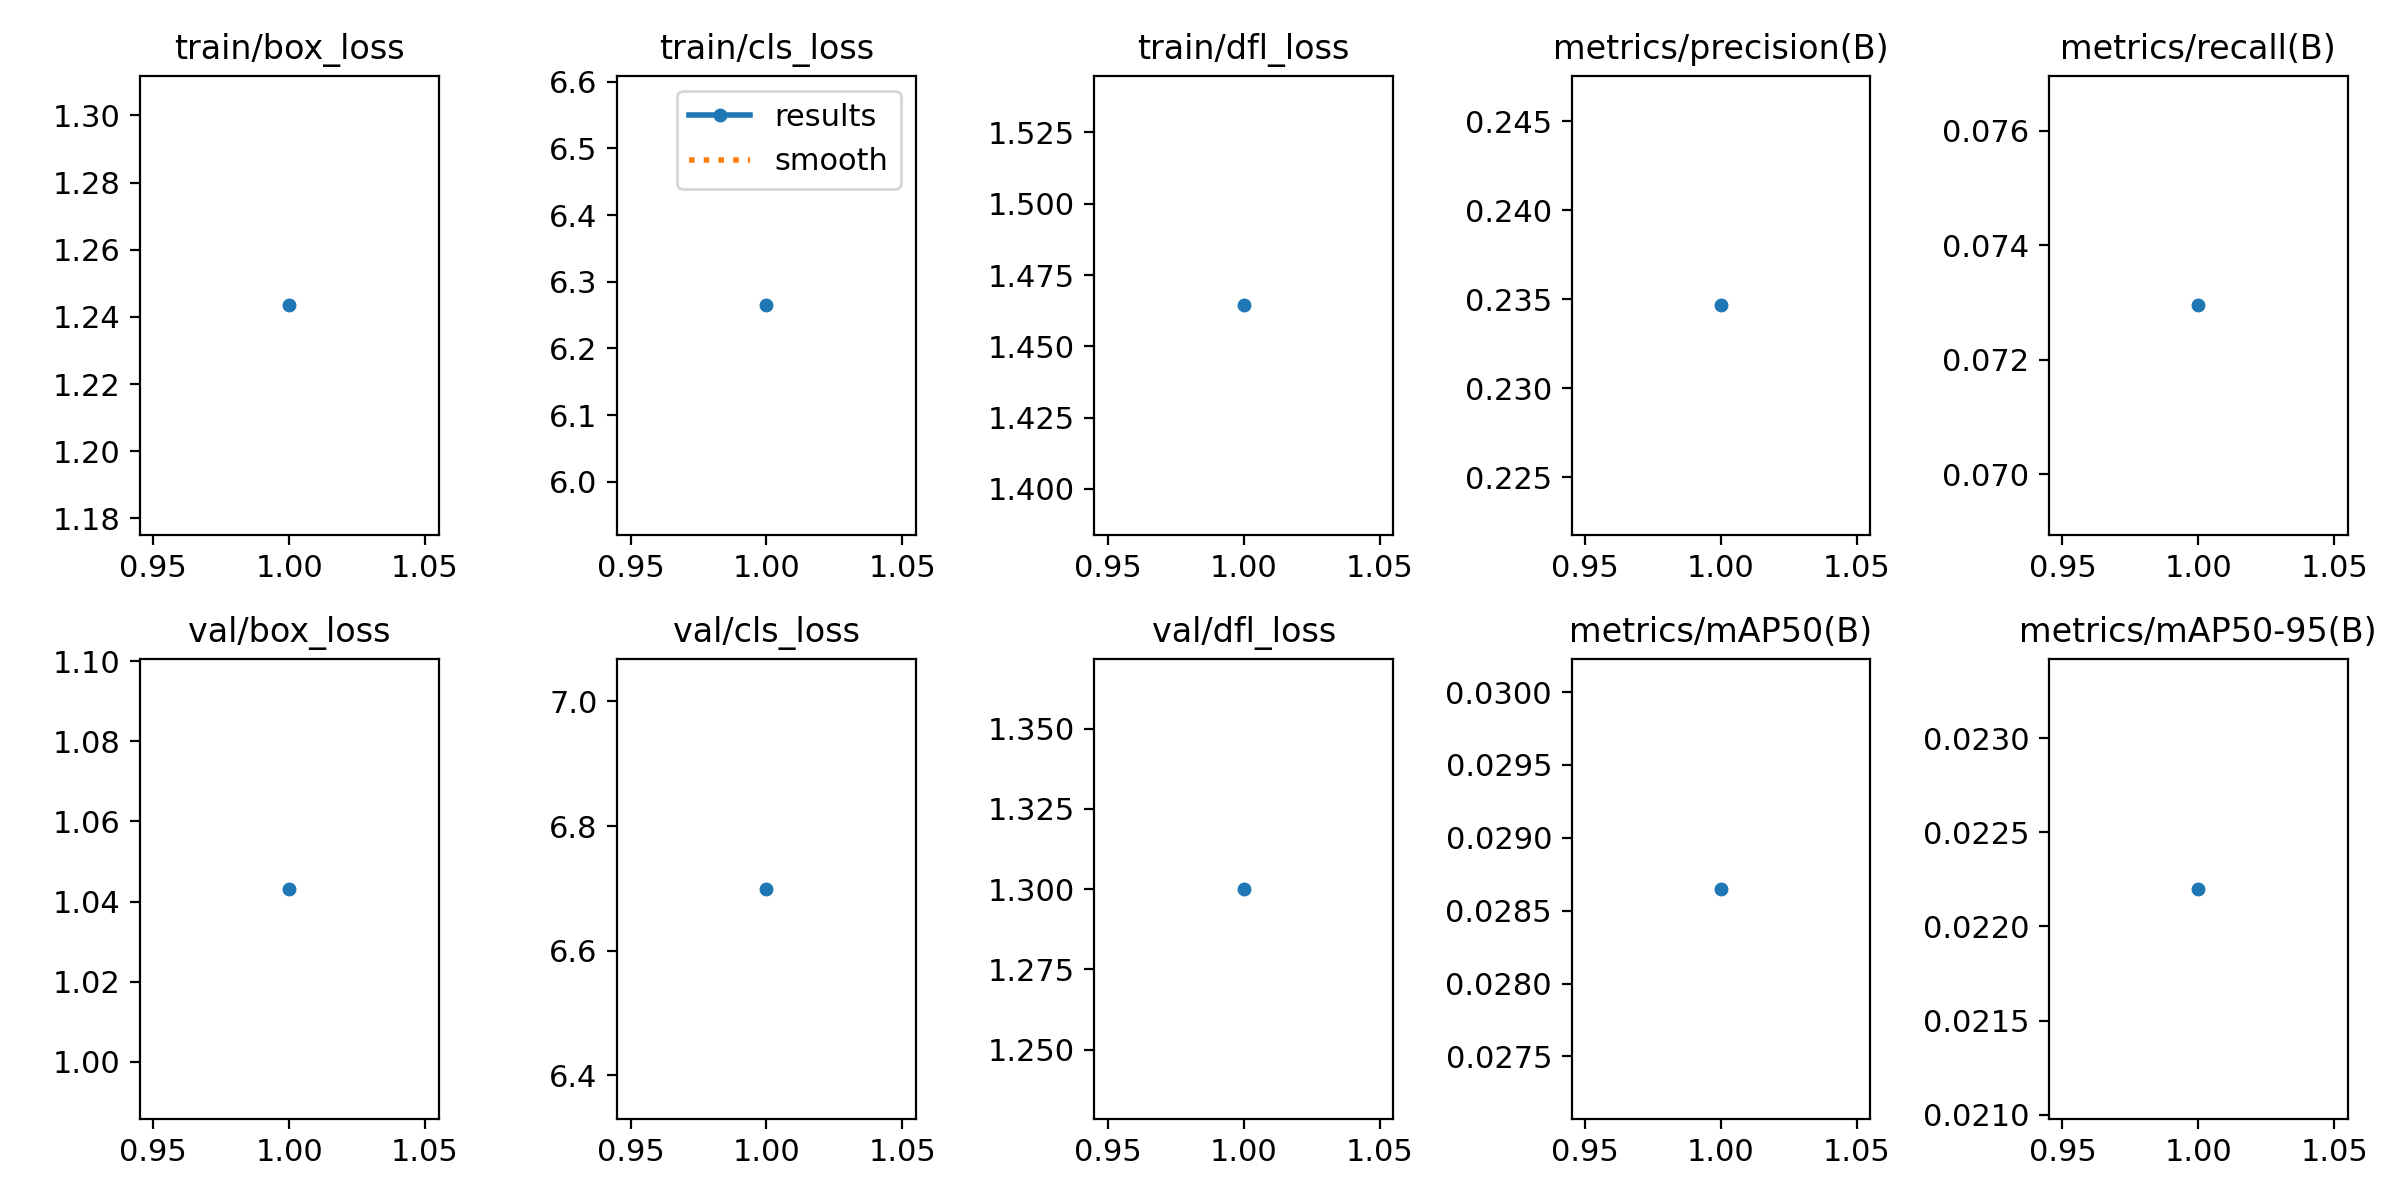

Data behind this chart, as committed beside it:
epoch, time, train/box_loss, train/cls_loss, train/dfl_loss, metrics/precision(B), metrics/recall(B), metrics/mAP50(B), metrics/mAP50-95(B), val/box_loss, val/cls_loss, val/dfl_loss, lr/pg0, lr/pg1, lr/pg2
1, 64.83, 1.243, 6.265, 1.464, 0.2346, 0.07295, 0.02865, 0.0222, 1.043, 6.699, 1.3, 9.36e-06, 9.36e-06, 9.36e-06
